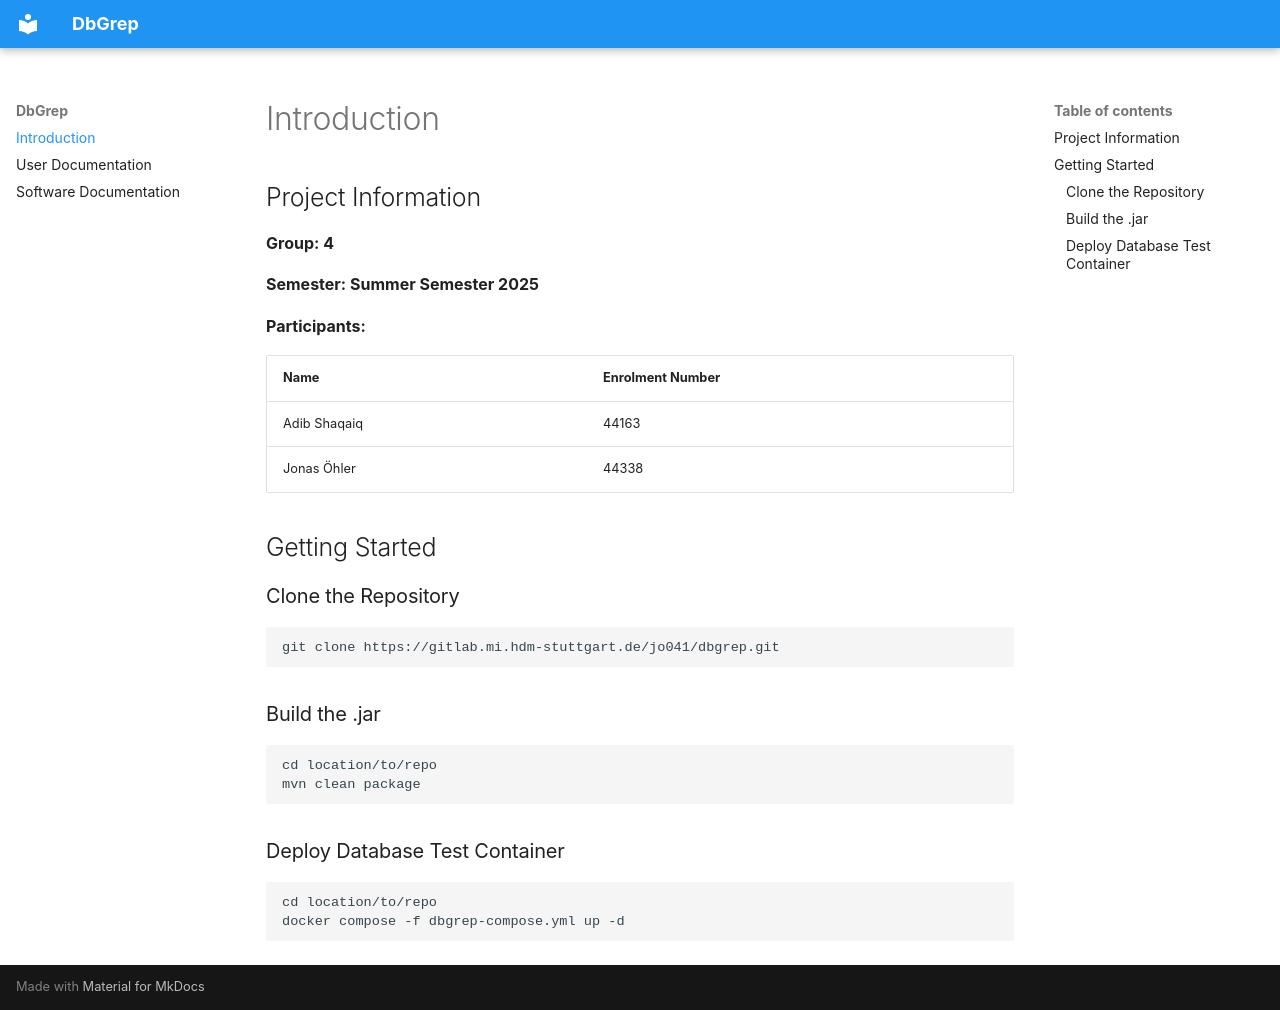

repository: JonasOehler/dbgrep · page: index.html · generator: mkdocs

## Project Information
**Group: 4** <br>

**Semester: Summer Semester 2025**<br>

**Participants:**<br>

| Name            | Enrolment Number |
|---------------------------|-------------|
| Adib Shaqaiq   | 44163         |
| Jonas Öhler   | 44338         |

## Getting Started

### Clone the Repository

```
git clone https://gitlab.mi.hdm-stuttgart.de/jo041/dbgrep.git
```
### Build the .jar

```
cd location/to/repo
mvn clean package
```

### Deploy Database Test Container

```
cd location/to/repo
docker compose -f dbgrep-compose.yml up -d
```
